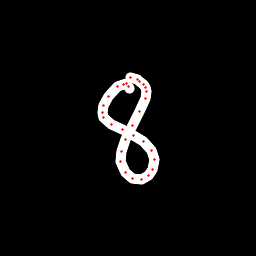

The table this chart was drawn from, first rows:
x, y, hover, eod
129.9, 88.03, 0.0, 0.0
128.9, 86.05, 0.0, 0.0
126.7, 83.69, 0.0, 0.0
123.6, 84.35, 0.0, 0.0
117.4, 86.95, 0.0, 0.0
108.3, 96.15, 0.0, 0.0
103.9, 105, 0.0, 0.0
102, 112.4, 0.0, 0.0
103.4, 117.6, 0.0, 0.0
111.7, 124.9, 0.0, 0.0
122.1, 129.5, 0.0, 0.0
133.6, 135.1, 0.0, 0.0
143.8, 141.4, 0.0, 0.0
151.3, 150, 0.0, 0.0
154.2, 159.3, 0.0, 0.0
152.9, 169.4, 0.0, 0.0
148.3, 175.2, 0.0, 0.0
141.3, 179.2, 0.0, 0.0
132.9, 178.6, 0.0, 0.0
125.1, 172.2, 0.0, 0.0
120.8, 161.7, 0.0, 0.0
121.1, 151.9, 0.0, 0.0
125.4, 139.9, 0.0, 0.0
132.4, 125.9, 0.0, 0.0
139.7, 111.3, 0.0, 0.0
145, 98.92, 0.0, 0.0
146.4, 91.19, 0.0, 0.0
145.9, 87.43, 0.0, 0.0
143.2, 84.12, 0.0, 0.0
139.8, 81.74, 0.0, 0.0
137, 79.67, 0.0, 0.0
130.6, 77.24, 0.0, 1.0
